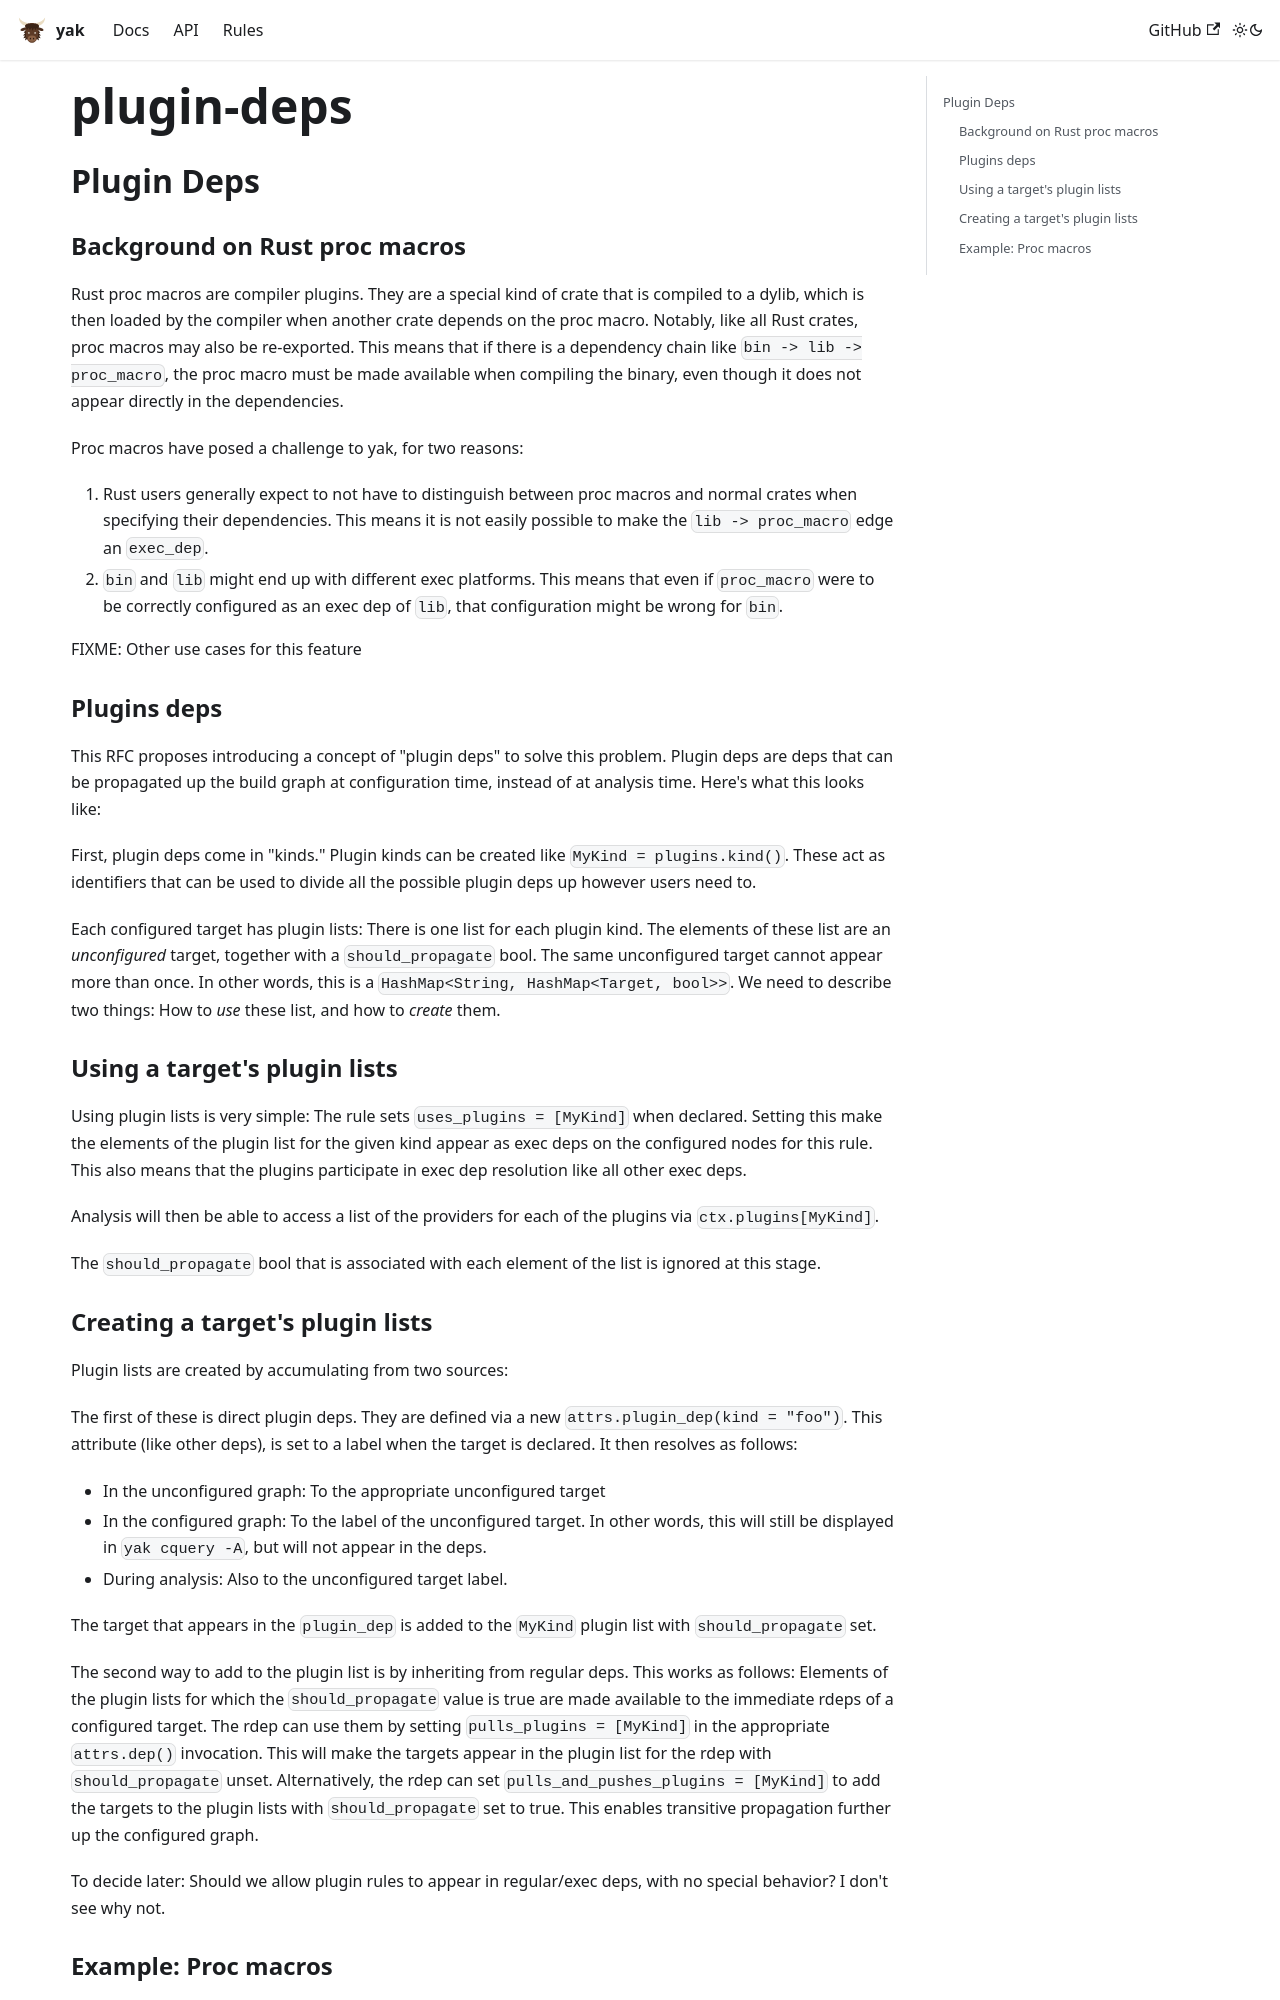

repository: rdeusser/yak · page: docs/rfcs/drafts/plugin-deps/index.html · generator: docusaurus

## Plugin Deps

### Background on Rust proc macros

Rust proc macros are compiler plugins. They are a special kind of crate that is
compiled to a dylib, which is then loaded by the compiler when another crate
depends on the proc macro. Notably, like all Rust crates, proc macros may also
be re-exported. This means that if there is a dependency chain like
`bin -> lib -> proc_macro`, the proc macro must be made available when compiling
the binary, even though it does not appear directly in the dependencies.

Proc macros have posed a challenge to yak, for two reasons:

1.  Rust users generally expect to not have to distinguish between proc macros
    and normal crates when specifying their dependencies. This means it is not
    easily possible to make the `lib -> proc_macro` edge an `exec_dep`.
2.  `bin` and `lib` might end up with different exec platforms. This means that
    even if `proc_macro` were to be correctly configured as an exec dep of
    `lib`, that configuration might be wrong for `bin`.

FIXME: Other use cases for this feature

### Plugins deps

This RFC proposes introducing a concept of "plugin deps" to solve this problem.
Plugin deps are deps that can be propagated up the build graph at configuration
time, instead of at analysis time. Here's what this looks like:

First, plugin deps come in "kinds." Plugin kinds can be created like
`MyKind = plugins.kind()`. These act as identifiers that can be used to divide
all the possible plugin deps up however users need to.

Each configured target has plugin lists: There is one list for each plugin kind.
The elements of these list are an _unconfigured_ target, together with a
`should_propagate` bool. The same unconfigured target cannot appear more than
once. In other words, this is a `HashMap<String, HashMap<Target, bool>>`. We
need to describe two things: How to _use_ these list, and how to _create_ them.

### Using a target's plugin lists

Using plugin lists is very simple: The rule sets `uses_plugins = [MyKind]` when
declared. Setting this make the elements of the plugin list for the given kind
appear as exec deps on the configured nodes for this rule. This also means that
the plugins participate in exec dep resolution like all other exec deps.

Analysis will then be able to access a list of the providers for each of the
plugins via `ctx.plugins[MyKind]`.

The `should_propagate` bool that is associated with each element of the list is
ignored at this stage.
